Dataset: boring_cls_dataset (GitHub, minhpqtakeuchi-debug/boring-reader). Classes: body, head.

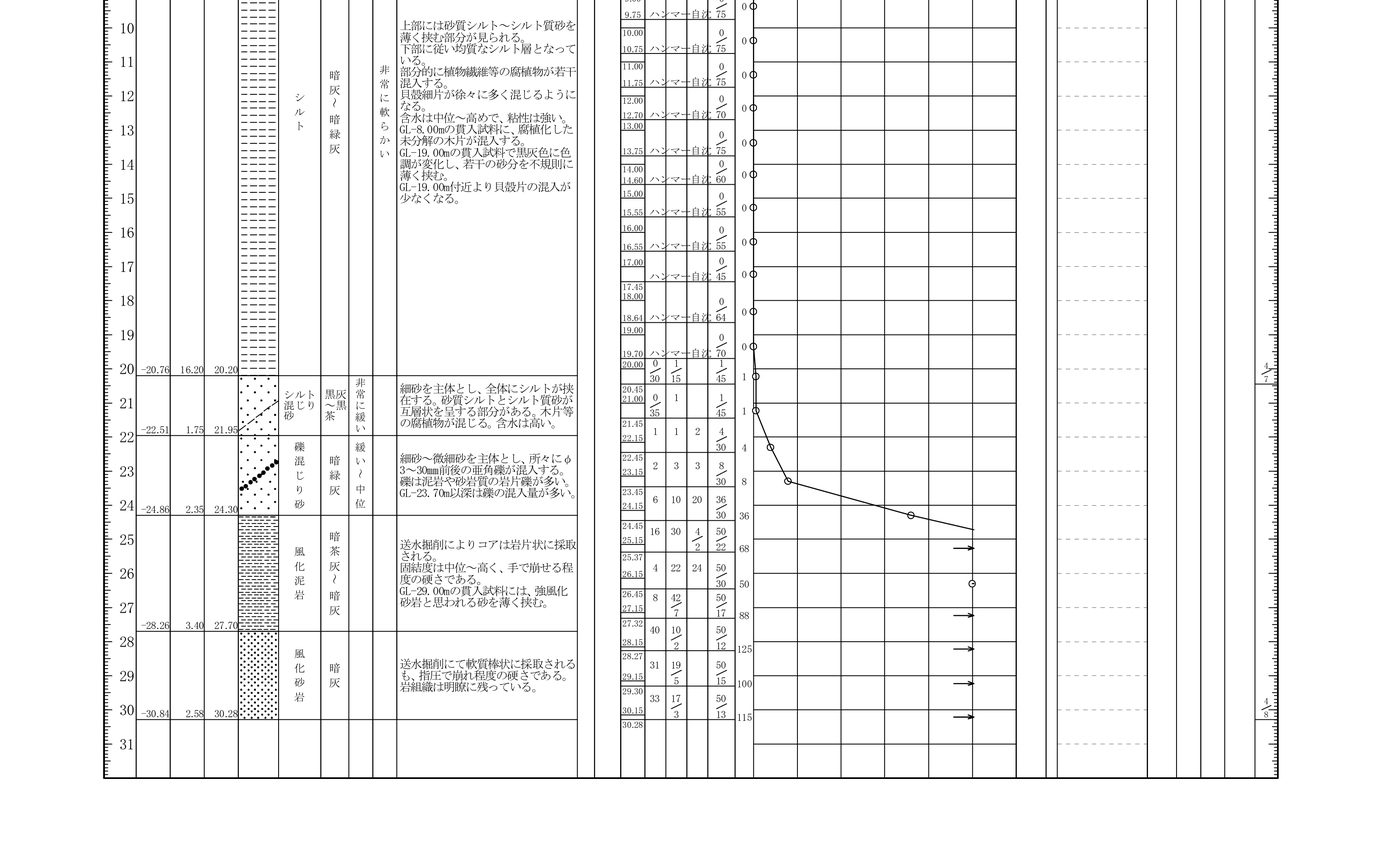
Label: body

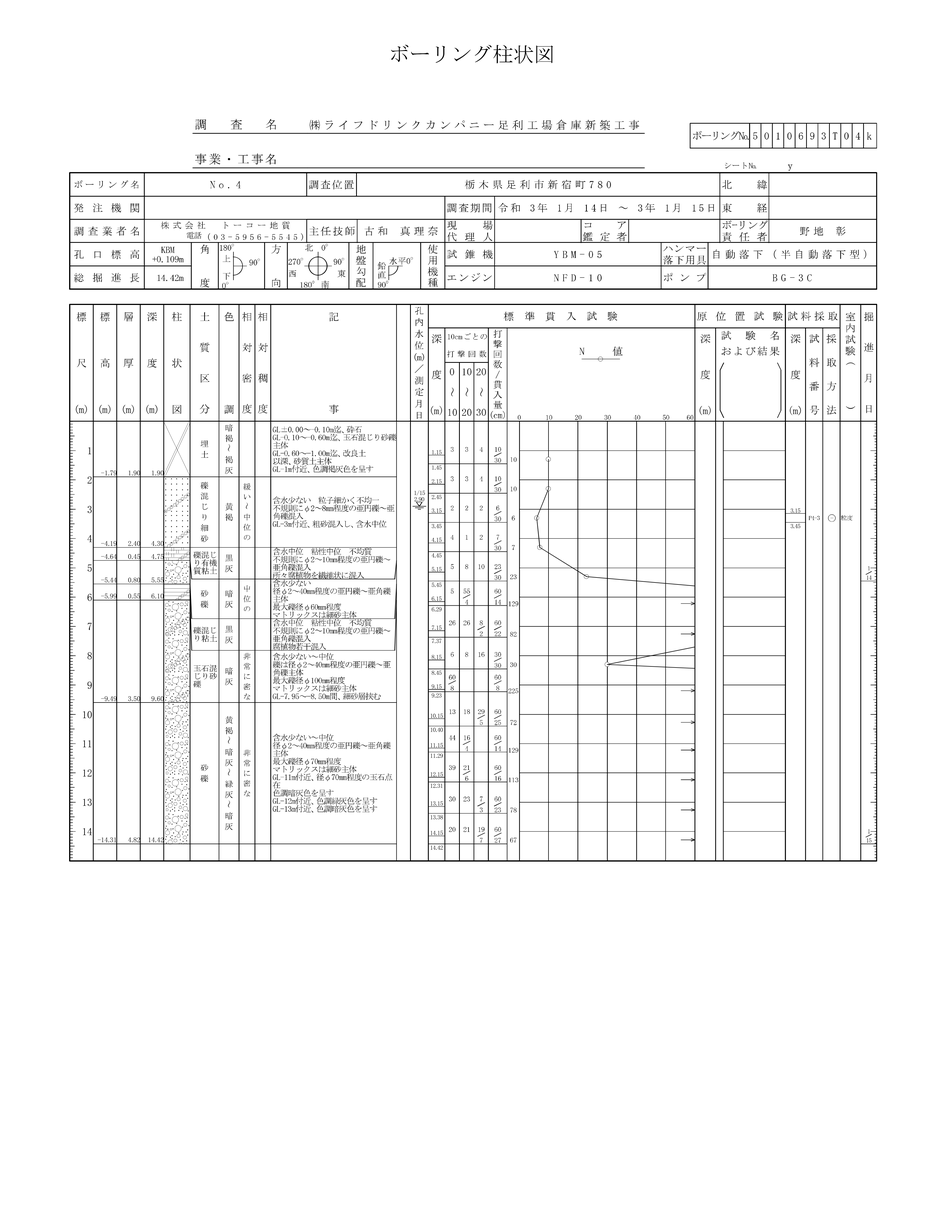
Label: head

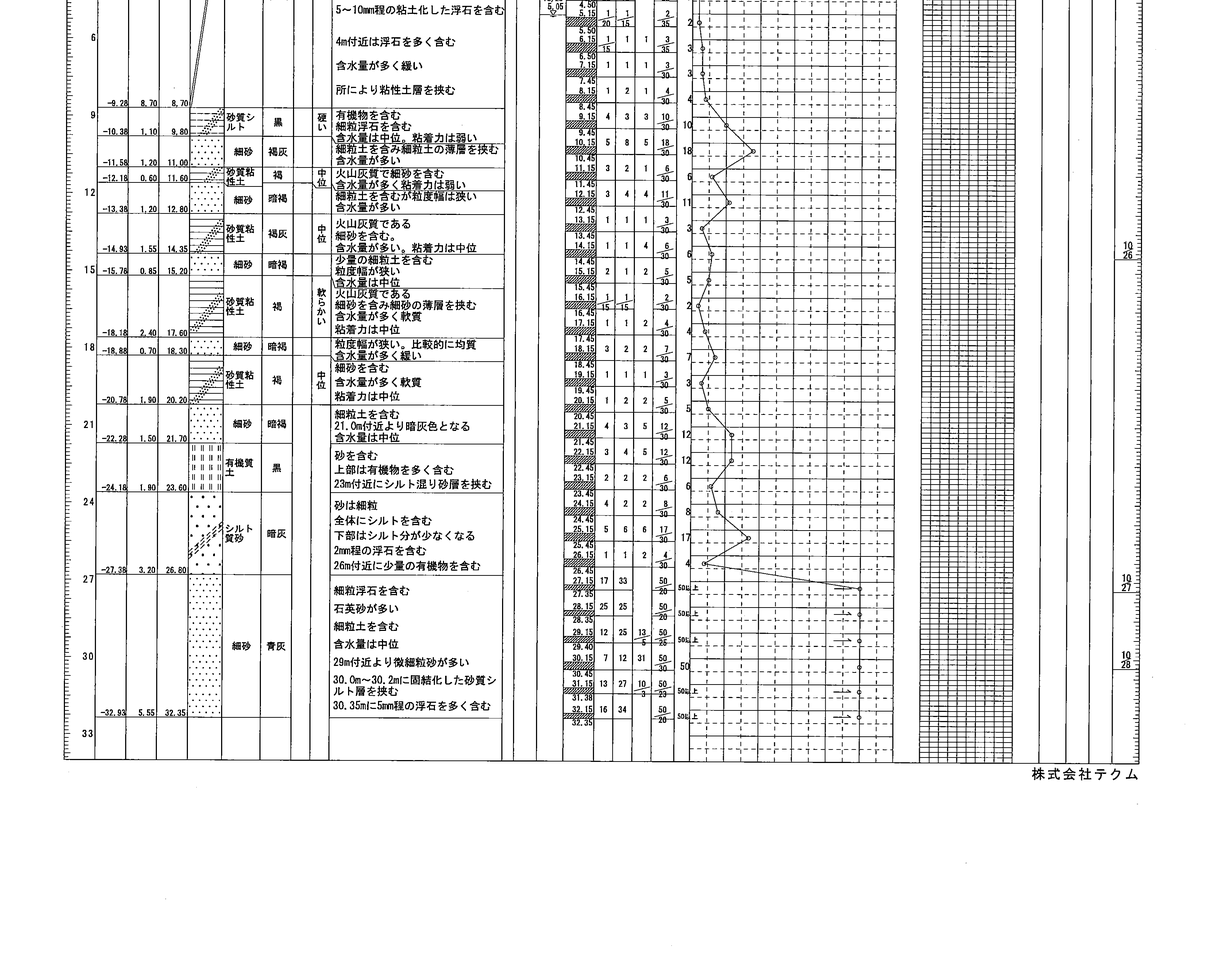
Label: body

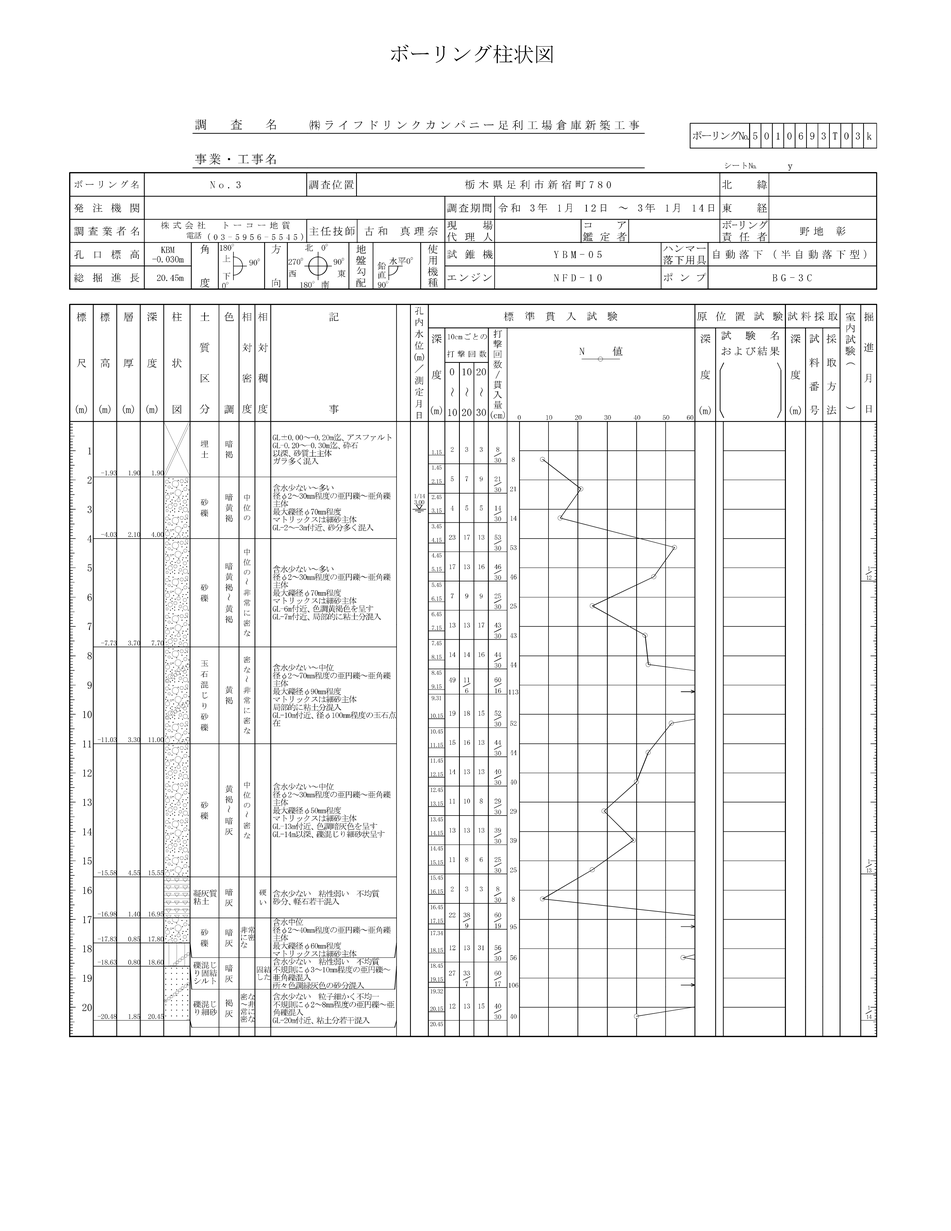
Label: head

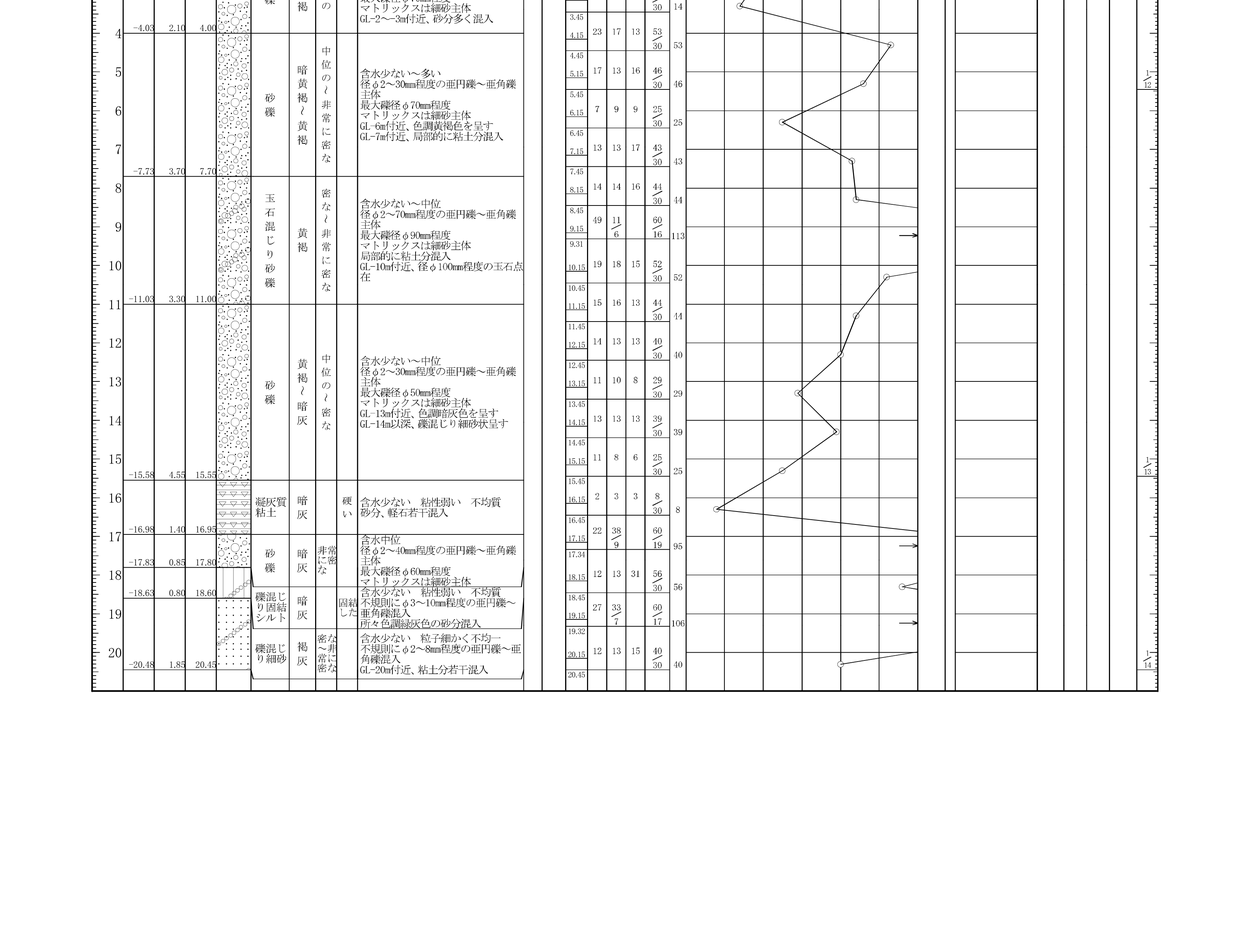
Label: body

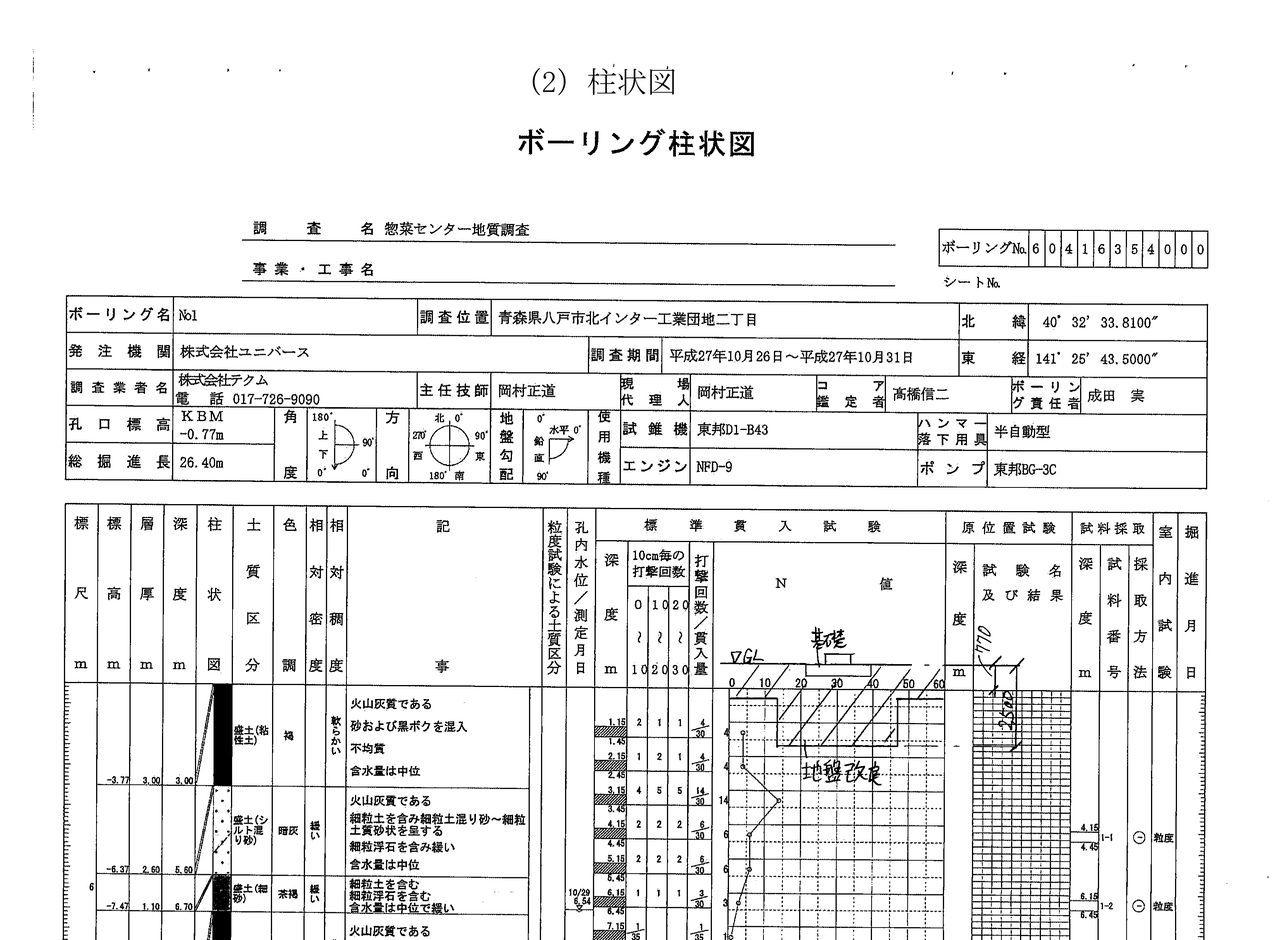
Label: head
